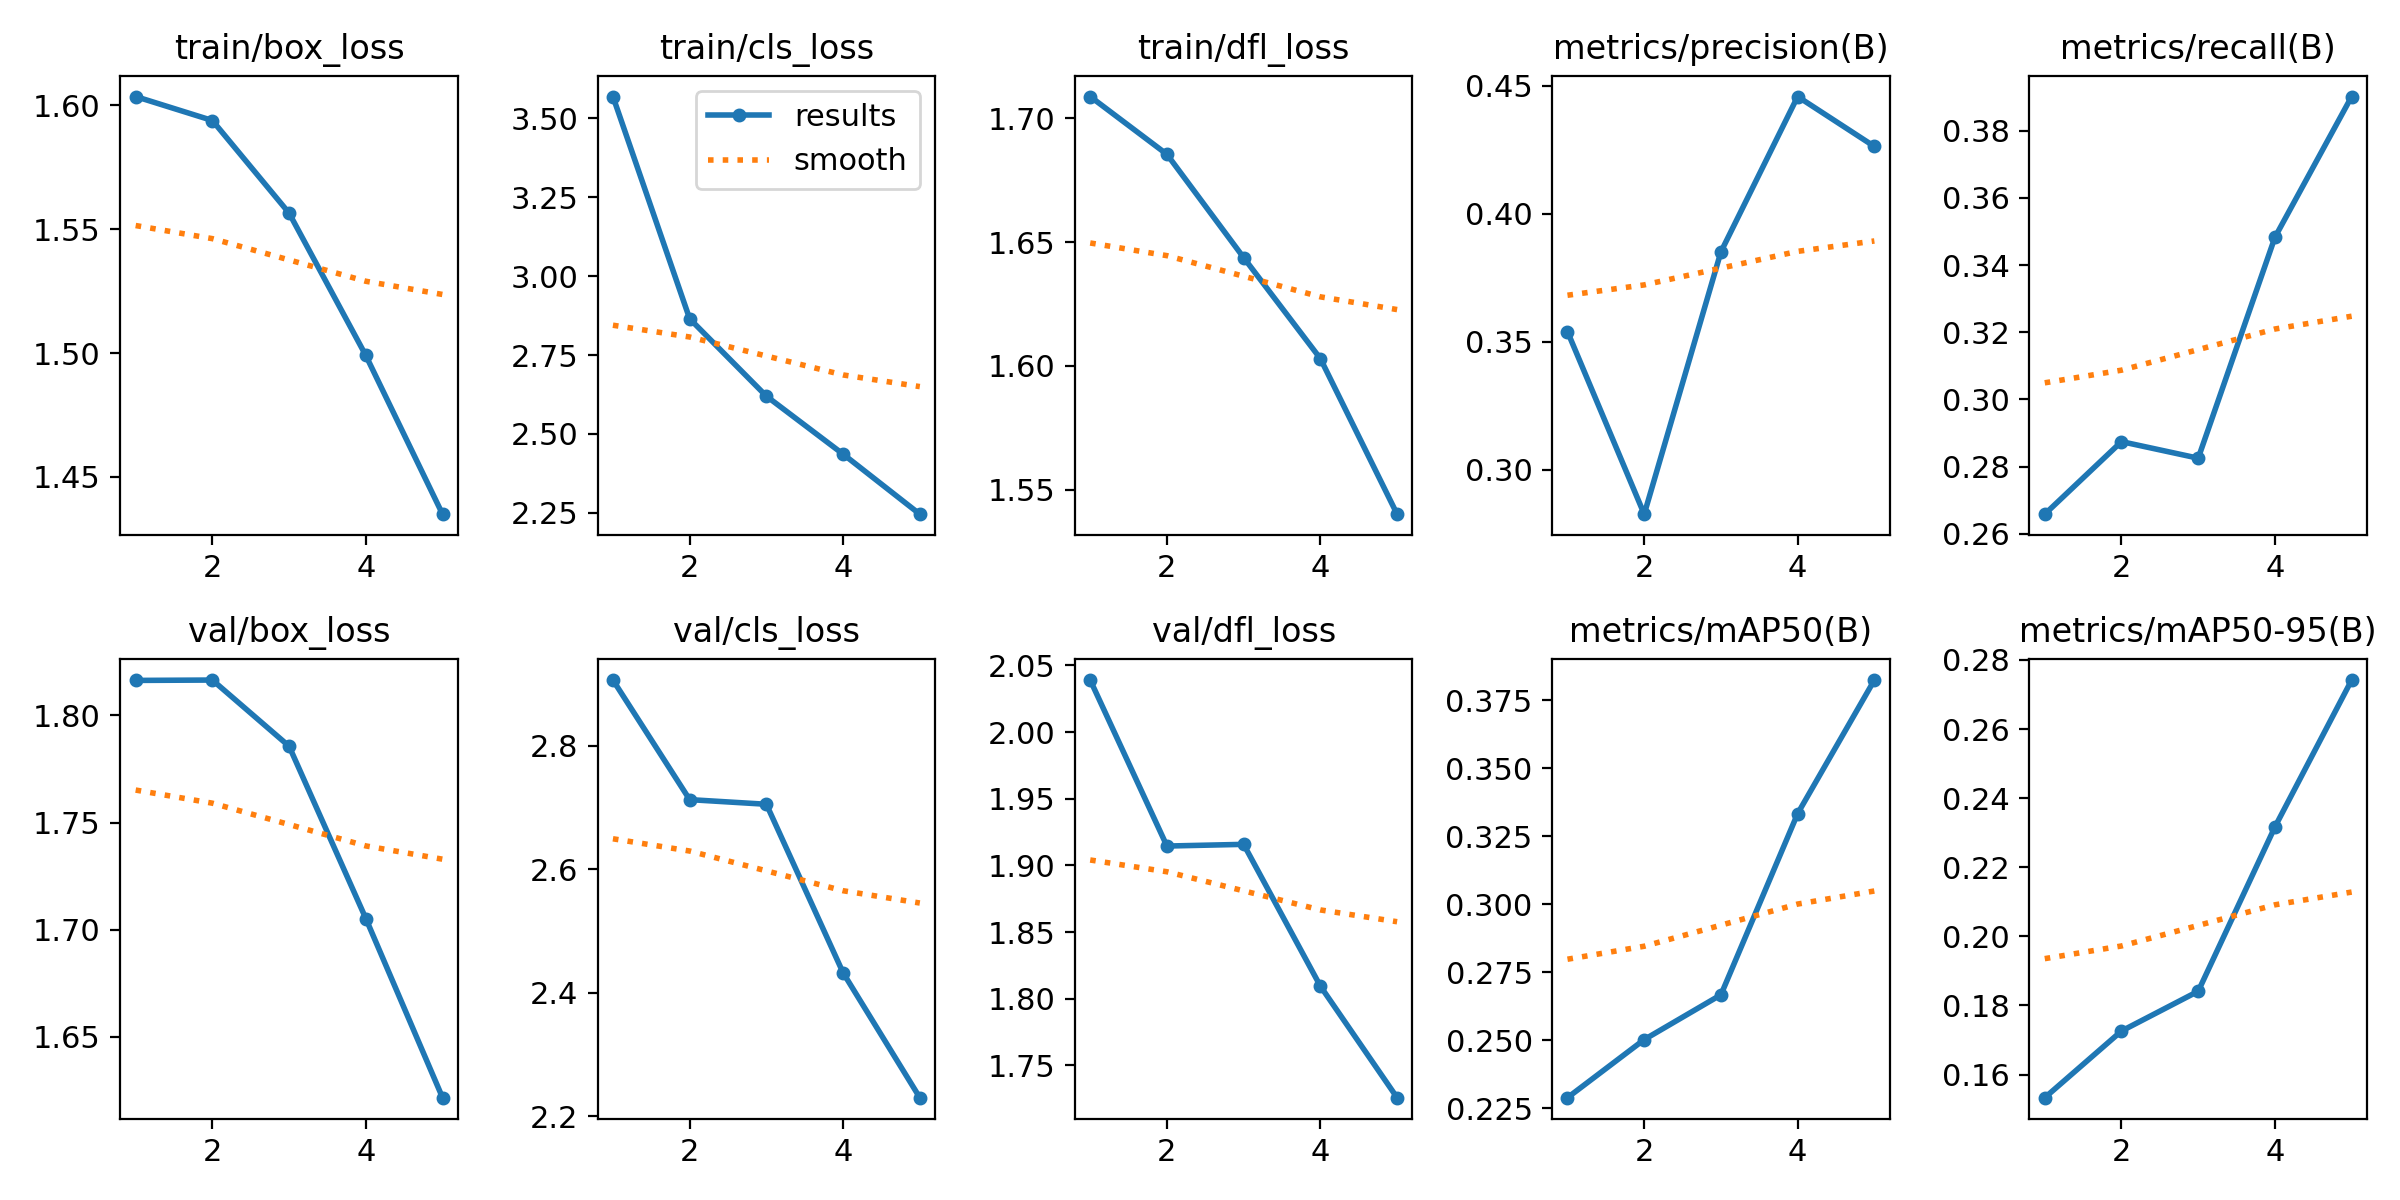

Data behind this chart, as committed beside it:
epoch, time, train/box_loss, train/cls_loss, train/dfl_loss, metrics/precision(B), metrics/recall(B), metrics/mAP50(B), metrics/mAP50-95(B), val/box_loss, val/cls_loss, val/dfl_loss, lr/pg0, lr/pg1, lr/pg2
1, 198.8, 1.604, 3.569, 1.709, 0.354, 0.2659, 0.2289, 0.1533, 1.816, 2.906, 2.039, 0.0002375, 0.0002375, 0.0002375
2, 392.6, 1.594, 2.865, 1.685, 0.2827, 0.2874, 0.2502, 0.1726, 1.817, 2.713, 1.915, 0.0003813, 0.0003813, 0.0003813
3, 580.9, 1.557, 2.62, 1.644, 0.3852, 0.2825, 0.2667, 0.1841, 1.786, 2.705, 1.916, 0.0004309, 0.0004309, 0.0004309
4, 757.8, 1.499, 2.436, 1.603, 0.4459, 0.3483, 0.3333, 0.2317, 1.705, 2.432, 1.809, 0.0002899, 0.0002899, 0.0002899
5, 929.5, 1.435, 2.246, 1.54, 0.4264, 0.3901, 0.3823, 0.2742, 1.622, 2.23, 1.726, 0.0001485, 0.0001485, 0.0001485
